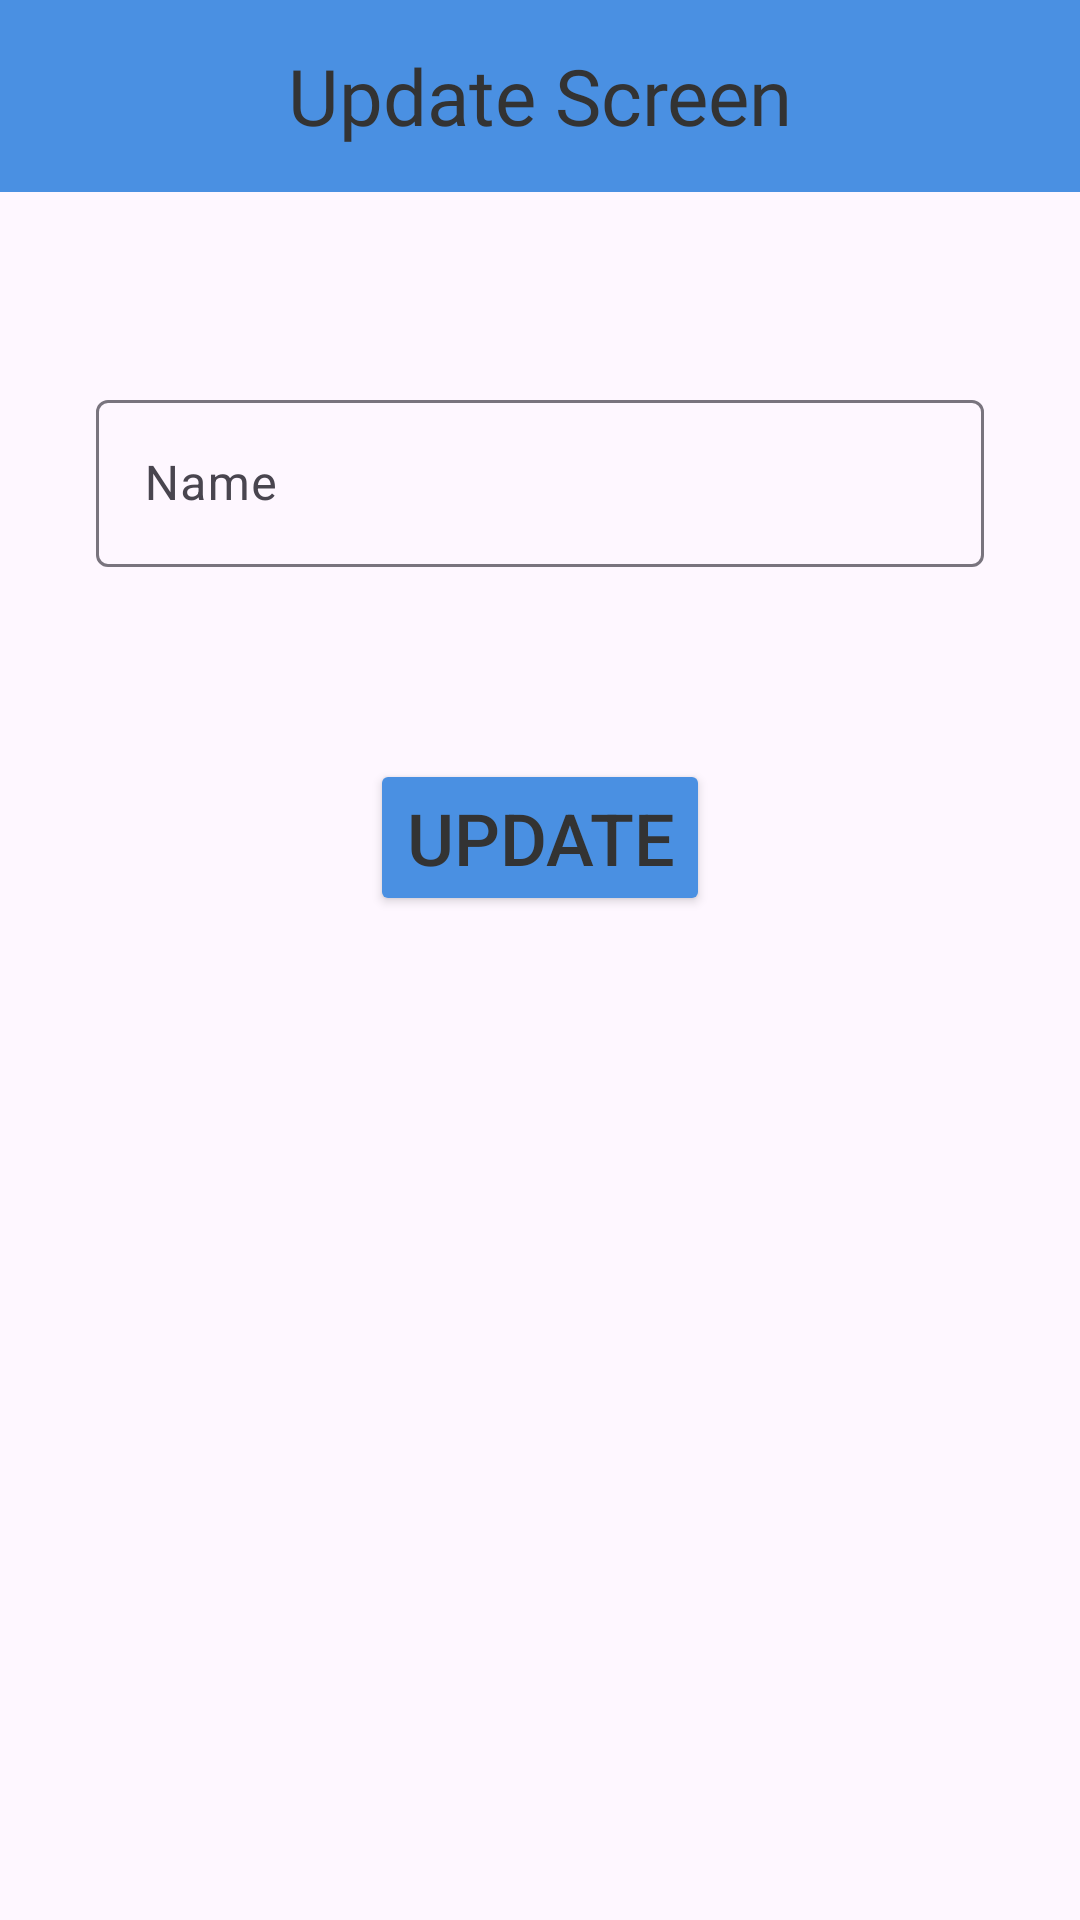

Layout XML and referenced resources for this Android screen:
<!-- AndroidManifest.xml: application theme Theme.DoToday -->
<!-- res/layout/fragment_update.xml -->
<?xml version="1.0" encoding="utf-8"?>
<androidx.constraintlayout.widget.ConstraintLayout xmlns:android="http://schemas.android.com/apk/res/android"
    xmlns:app="http://schemas.android.com/apk/res-auto"
    xmlns:tools="http://schemas.android.com/tools"
    android:layout_width="match_parent"
    android:layout_height="match_parent"
    tools:context=".ui.fragment.UpdateFragment"
    tools:layout_editor_absoluteY="25dp">

    <com.google.android.material.textfield.TextInputLayout
        android:id="@+id/textInputLayout"
        android:layout_width="0dp"
        android:layout_height="wrap_content"
        android:layout_marginStart="32dp"
        android:layout_marginTop="64dp"
        android:layout_marginEnd="32dp"
        app:layout_constraintEnd_toEndOf="parent"
        app:layout_constraintStart_toStartOf="parent"
        app:layout_constraintTop_toBottomOf="@+id/updateToolbar">

        <com.google.android.material.textfield.TextInputEditText
            android:id="@+id/editTextName"
            android:layout_width="match_parent"
            android:layout_height="wrap_content"
            android:hint="Name" />
    </com.google.android.material.textfield.TextInputLayout>

    <Button
        android:id="@+id/buttonUpdate"
        android:layout_width="wrap_content"
        android:layout_height="wrap_content"
        android:layout_marginStart="162dp"
        android:layout_marginTop="64dp"
        android:layout_marginEnd="162dp"
        android:backgroundTint="@color/mainColor"
        android:text="Update"
        android:textAlignment="center"
        android:textColor="@color/textColor2"
        android:textSize="24sp"
        app:layout_constraintEnd_toEndOf="parent"
        app:layout_constraintStart_toStartOf="parent"
        app:layout_constraintTop_toBottomOf="@+id/textInputLayout" />

    <androidx.appcompat.widget.Toolbar
        android:id="@+id/updateToolbar"
        android:layout_width="0dp"
        android:layout_height="wrap_content"
        android:background="@color/mainColor"
        android:minHeight="?attr/actionBarSize"
        android:theme="?attr/actionBarTheme"
        app:layout_constraintEnd_toEndOf="parent"
        app:layout_constraintStart_toStartOf="parent"
        app:layout_constraintTop_toTopOf="parent">

        <TextView
            android:layout_width="wrap_content"
            android:layout_height="wrap_content"
            android:layout_gravity="center"
            android:fontFamily="@font/im_fell_double_pica"
            android:text="Update Screen"
            android:textColor="@color/textColor2"
            android:textSize="26sp"
            tools:layout_editor_absoluteX="155dp"
            tools:layout_editor_absoluteY="14dp"></TextView>

    </androidx.appcompat.widget.Toolbar>

</androidx.constraintlayout.widget.ConstraintLayout>
<!-- resources referenced by this layout -->
<resources>
  <color name="mainColor">#4A90E2</color>
  <color name="textColor2">#333333</color>
  <style name="Theme.DoToday" parent="Base.Theme.DoToday" />
  <style name="Base.Theme.DoToday" parent="Theme.Material3.Light.NoActionBar">
          <item name="android:statusBarColor">@color/mainColor</item>
      </style>
</resources>
